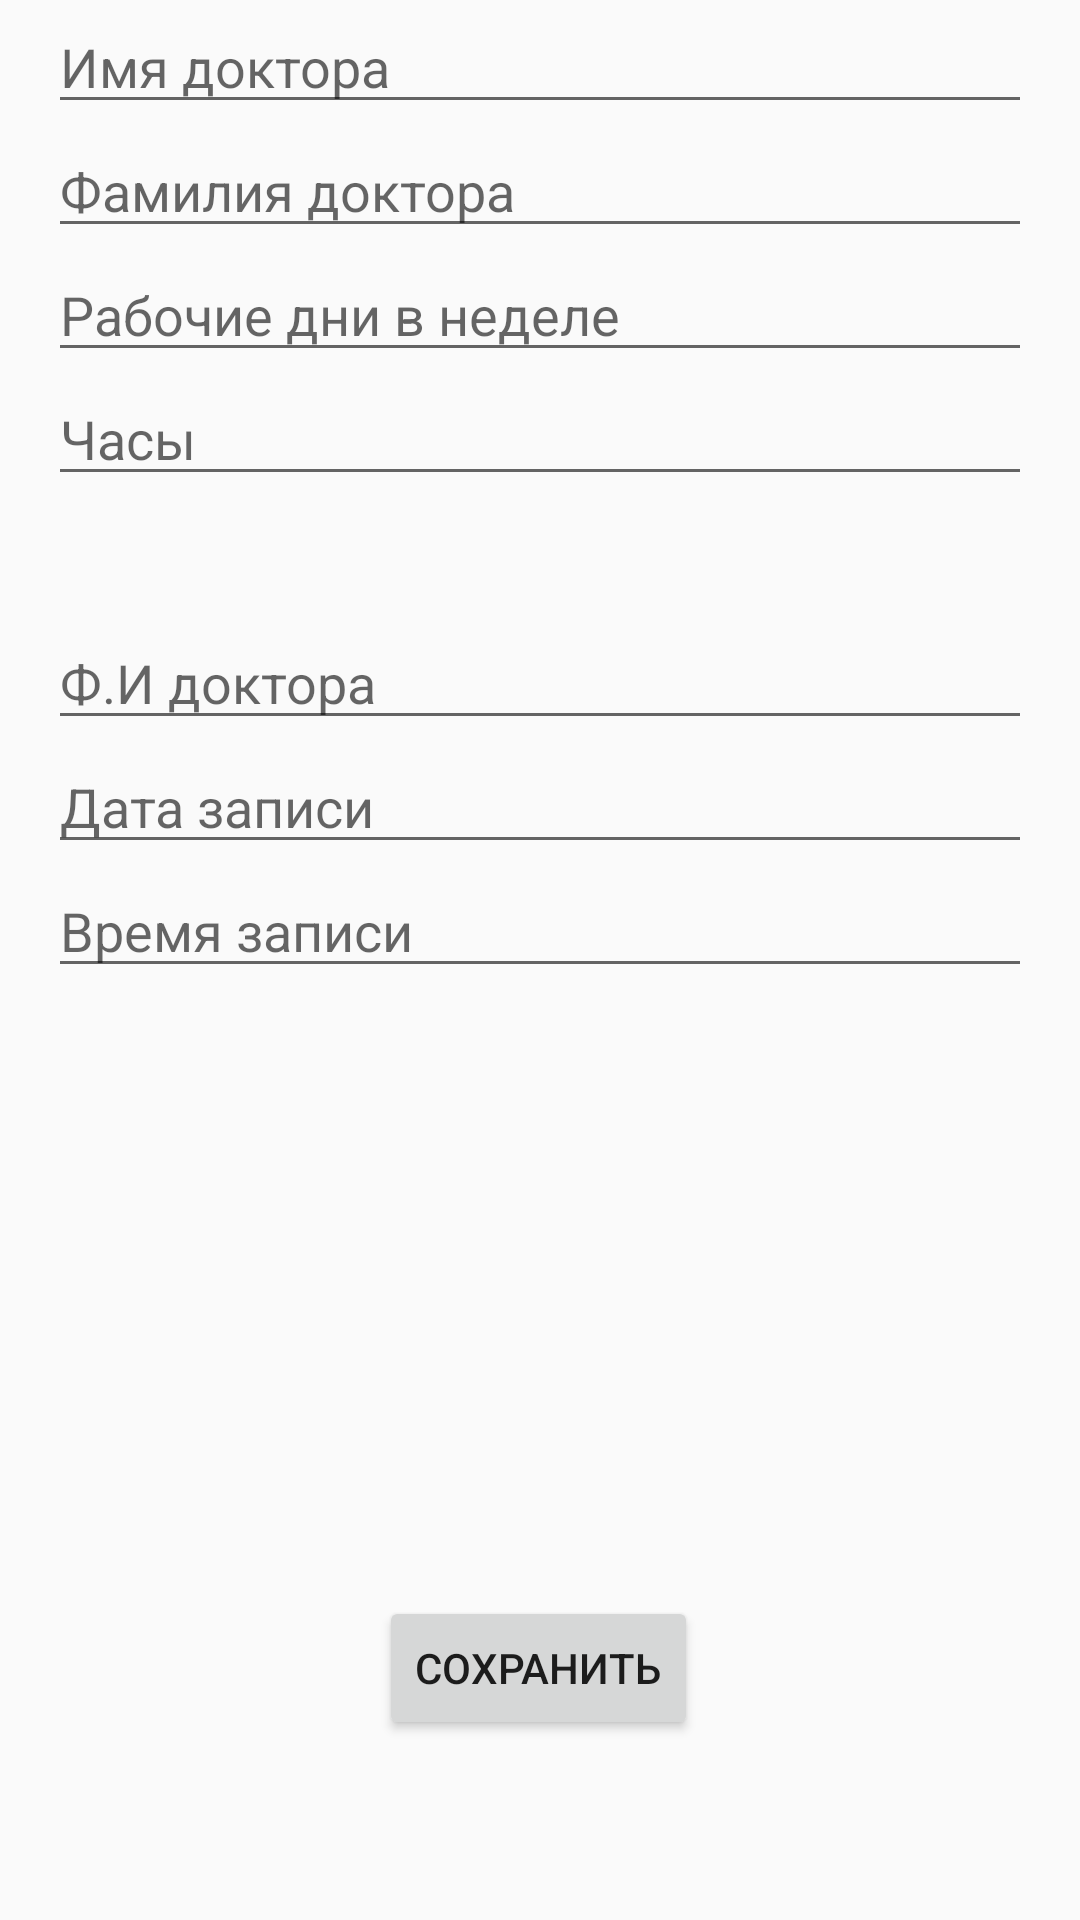

Android layout source for this screen:
<!-- AndroidManifest.xml: application theme Theme.MedicineCenter -->
<!-- res/layout/activity_database_save.xml -->
<?xml version="1.0" encoding="utf-8"?>
<androidx.constraintlayout.widget.ConstraintLayout xmlns:android="http://schemas.android.com/apk/res/android"
    xmlns:app="http://schemas.android.com/apk/res-auto"
    xmlns:tools="http://schemas.android.com/tools"
    android:layout_width="match_parent"
    android:layout_height="match_parent"
    tools:context=".DatabaseSave">

    <Button
        android:id="@+id/saveDataButton"
        android:layout_width="wrap_content"
        android:layout_height="wrap_content"
        android:layout_marginBottom="60dp"
        android:onClick="savingData"
        android:text="Сохранить"
        app:layout_constraintBottom_toBottomOf="parent"
        app:layout_constraintEnd_toEndOf="parent"
        app:layout_constraintHorizontal_bias="0.498"
        app:layout_constraintStart_toStartOf="parent" />

    <EditText
        android:id="@+id/editTextName"
        android:layout_width="0dp"
        android:layout_height="wrap_content"
        android:layout_marginStart="16dp"
        android:layout_marginEnd="16dp"
        android:ems="10"
        android:hint="Имя доктора"
        android:inputType="textPersonName"
        app:layout_constraintEnd_toEndOf="parent"
        app:layout_constraintStart_toStartOf="parent"
        app:layout_constraintTop_toTopOf="parent" />

    <EditText
        android:id="@+id/editTextSurname"
        android:layout_width="0dp"
        android:layout_height="wrap_content"
        android:layout_marginStart="16dp"
        android:layout_marginEnd="16dp"
        android:ems="10"
        android:hint="Фамилия доктора"
        android:inputType="textPersonName"
        app:layout_constraintEnd_toEndOf="parent"
        app:layout_constraintHorizontal_bias="0.497"
        app:layout_constraintStart_toStartOf="parent"
        app:layout_constraintTop_toBottomOf="@+id/editTextName" />

    <EditText
        android:id="@+id/editTextWI"
        android:layout_width="0dp"
        android:layout_height="wrap_content"
        android:layout_marginStart="16dp"
        android:layout_marginEnd="16dp"
        android:ems="10"
        android:hint="Рабочие дни в неделе"
        android:inputType="textPersonName"
        app:layout_constraintEnd_toEndOf="parent"
        app:layout_constraintHorizontal_bias="0.497"
        app:layout_constraintStart_toStartOf="parent"
        app:layout_constraintTop_toBottomOf="@+id/editTextSurname" />

    <EditText
        android:id="@+id/editTextHours"
        android:layout_width="0dp"
        android:layout_height="wrap_content"
        android:layout_marginStart="16dp"
        android:layout_marginEnd="16dp"
        android:ems="10"
        android:hint="Часы"
        android:inputType="textPersonName"
        app:layout_constraintEnd_toEndOf="parent"
        app:layout_constraintHorizontal_bias="0.497"
        app:layout_constraintStart_toStartOf="parent"
        app:layout_constraintTop_toBottomOf="@+id/editTextWI" />

    <TextView
        android:id="@+id/DatabaseOut"
        android:layout_width="0dp"
        android:layout_height="0dp"
        app:layout_constraintBottom_toTopOf="@+id/saveDataButton"
        app:layout_constraintEnd_toEndOf="@+id/editTextHours"
        app:layout_constraintHorizontal_bias="0.0"
        app:layout_constraintStart_toStartOf="@+id/editTextHours"
        app:layout_constraintTop_toBottomOf="@+id/editTextTextPersonName3" />

    <EditText
        android:id="@+id/editTextTextPersonName"
        android:layout_width="0dp"
        android:layout_height="wrap_content"
        android:layout_marginStart="16dp"
        android:layout_marginTop="40dp"
        android:layout_marginEnd="16dp"
        android:ems="10"
        android:hint="Ф.И доктора"
        android:inputType="textPersonName"
        app:layout_constraintEnd_toEndOf="parent"
        app:layout_constraintStart_toStartOf="parent"
        app:layout_constraintTop_toBottomOf="@+id/editTextHours" />

    <EditText
        android:id="@+id/editTextTextPersonName2"
        android:layout_width="0dp"
        android:layout_height="wrap_content"
        android:layout_marginStart="16dp"
        android:layout_marginEnd="16dp"
        android:ems="10"
        android:hint="Дата записи"
        android:inputType="textPersonName"
        app:layout_constraintEnd_toEndOf="parent"
        app:layout_constraintStart_toStartOf="parent"
        app:layout_constraintTop_toBottomOf="@+id/editTextTextPersonName" />

    <EditText
        android:id="@+id/editTextTextPersonName3"
        android:layout_width="0dp"
        android:layout_height="wrap_content"
        android:layout_marginStart="16dp"
        android:layout_marginEnd="16dp"
        android:ems="10"
        android:hint="Время записи"
        android:inputType="textPersonName"
        app:layout_constraintEnd_toEndOf="parent"
        app:layout_constraintStart_toStartOf="parent"
        app:layout_constraintTop_toBottomOf="@+id/editTextTextPersonName2" />
</androidx.constraintlayout.widget.ConstraintLayout>
<!-- resources referenced by this layout -->
<resources>
  <style name="Theme.MedicineCenter" parent="Theme.Design.Light.NoActionBar">
          
          <item name="colorPrimary">@color/purple_500</item>
          <item name="colorPrimaryVariant">@color/purple_700</item>
          <item name="colorOnPrimary">@color/white</item>
          
          <item name="colorSecondary">@color/teal_200</item>
          <item name="colorSecondaryVariant">@color/teal_700</item>
          <item name="colorOnSecondary">@color/black</item>
          
          <item name="android:statusBarColor">?attr/colorPrimaryVariant</item>
          
      </style>
  <color name="purple_500">#FF6200EE</color>
  <color name="purple_700">#FF3700B3</color>
  <color name="white">#FFFFFFFF</color>
  <color name="teal_200">#FF03DAC5</color>
  <color name="teal_700">#FF018786</color>
  <color name="black">#FF000000</color>
</resources>
